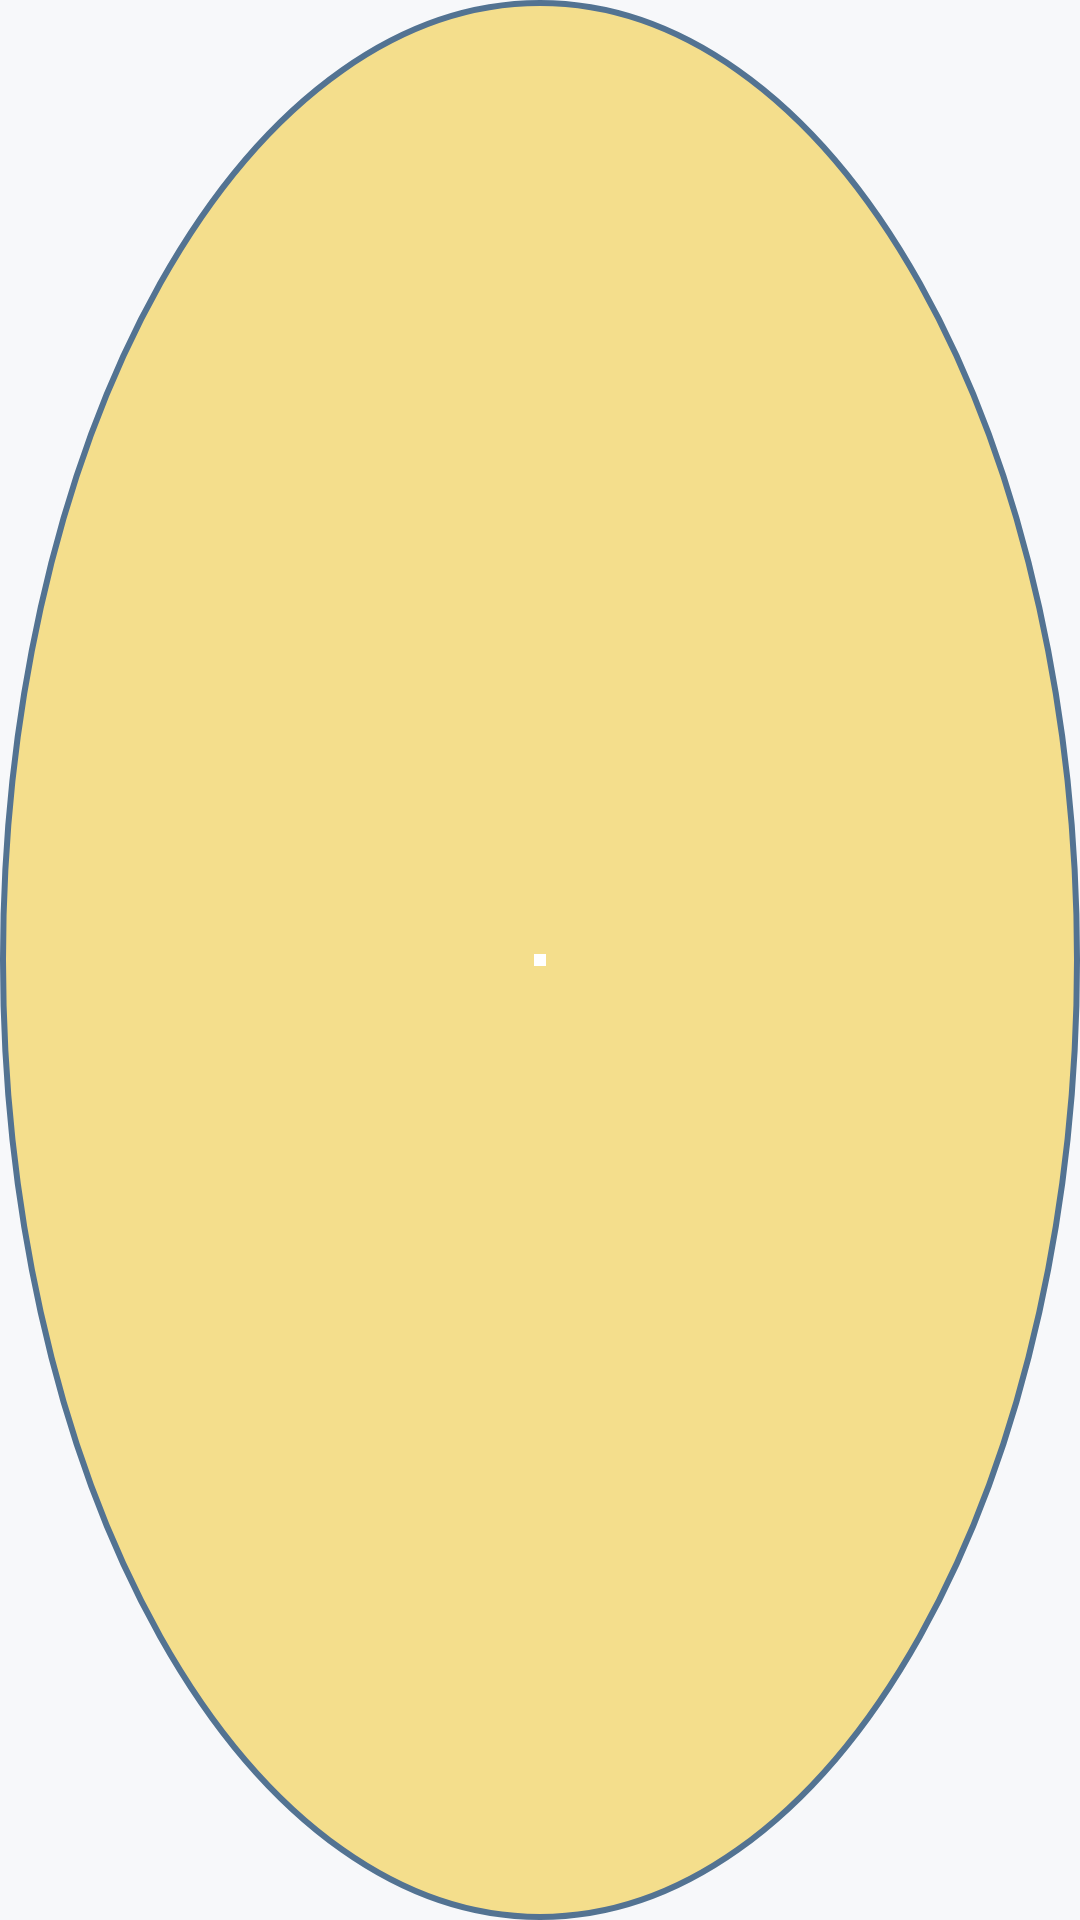

This screen was rendered from an Android layout file. Write that file and the resources it references.
<!-- AndroidManifest.xml: application theme Theme.Renda -->
<!-- res/layout/overlay_target.xml -->
<?xml version="1.0" encoding="utf-8"?>
<FrameLayout xmlns:android="http://schemas.android.com/apk/res/android"
    android:layout_width="40dp"
    android:layout_height="40dp">

    <View
        android:layout_width="match_parent"
        android:layout_height="match_parent"
        android:background="@drawable/bg_target_dot"
        android:alpha="0.7" />

    <View
        android:layout_width="4dp"
        android:layout_height="4dp"
        android:layout_gravity="center"
        android:background="@android:color/white" />

</FrameLayout>
<!-- resources referenced by this layout -->
<resources>
  <!-- drawable bg_target_dot (drawable) -->
  <?xml version="1.0" encoding="utf-8"?>
  <shape xmlns:android="http://schemas.android.com/apk/res/android"
      android:shape="oval">
  
      <solid android:color="@color/renda_secondary" />
      <stroke
          android:width="2dp"
          android:color="@color/renda_primary" />
  
  </shape>
  <style name="Theme.Renda" parent="Theme.MaterialComponents.DayNight.NoActionBar">
          <item name="colorPrimary">@color/renda_primary</item>
          <item name="colorPrimaryVariant">@color/renda_primary_variant</item>
          <item name="colorOnPrimary">@color/renda_on_primary</item>
          <item name="colorSecondary">@color/renda_secondary</item>
          <item name="colorSecondaryVariant">@color/renda_secondary_variant</item>
          <item name="colorOnSecondary">@color/renda_on_secondary</item>
  
          <item name="android:statusBarColor">@color/renda_primary_variant</item>
          <item name="android:navigationBarColor">@color/renda_background</item>
          <item name="android:windowBackground">@color/renda_background</item>
      </style>
  <color name="renda_secondary">#F4D35E</color>
  <color name="renda_primary">#0D3B66</color>
  <color name="renda_primary_variant">#0B2F52</color>
  <color name="renda_on_primary">#FFFFFF</color>
  <color name="renda_secondary_variant">#EE964B</color>
  <color name="renda_on_secondary">#111111</color>
  <color name="renda_background">#F7F8FA</color>
</resources>
